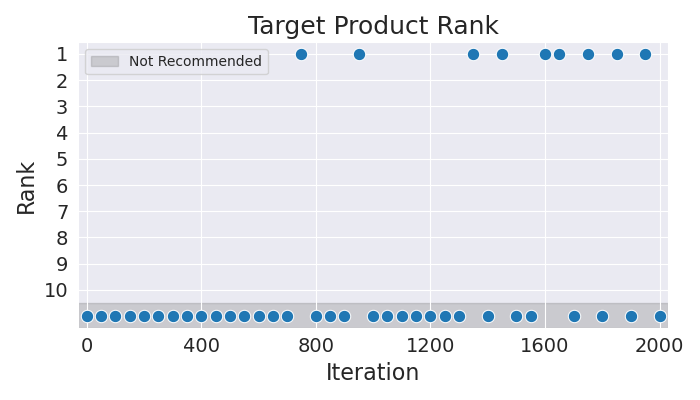

Values plotted in this chart, from the file beside it:
Iteration, Rank
0, 11
50, 11
100, 11
150, 11
200, 11
250, 11
300, 11
350, 11
400, 11
450, 11
500, 11
550, 11
600, 11
650, 11
700, 11
750, 1
800, 11
850, 11
900, 11
950, 1
1000, 11
1050, 11
1100, 11
1150, 11
1200, 11
1250, 11
1300, 11
1350, 1
1400, 11
1450, 1
1500, 11
1550, 11
1600, 1
1650, 1
1700, 11
1750, 1
1800, 11
1850, 1
1900, 11
1950, 1
2000, 11
